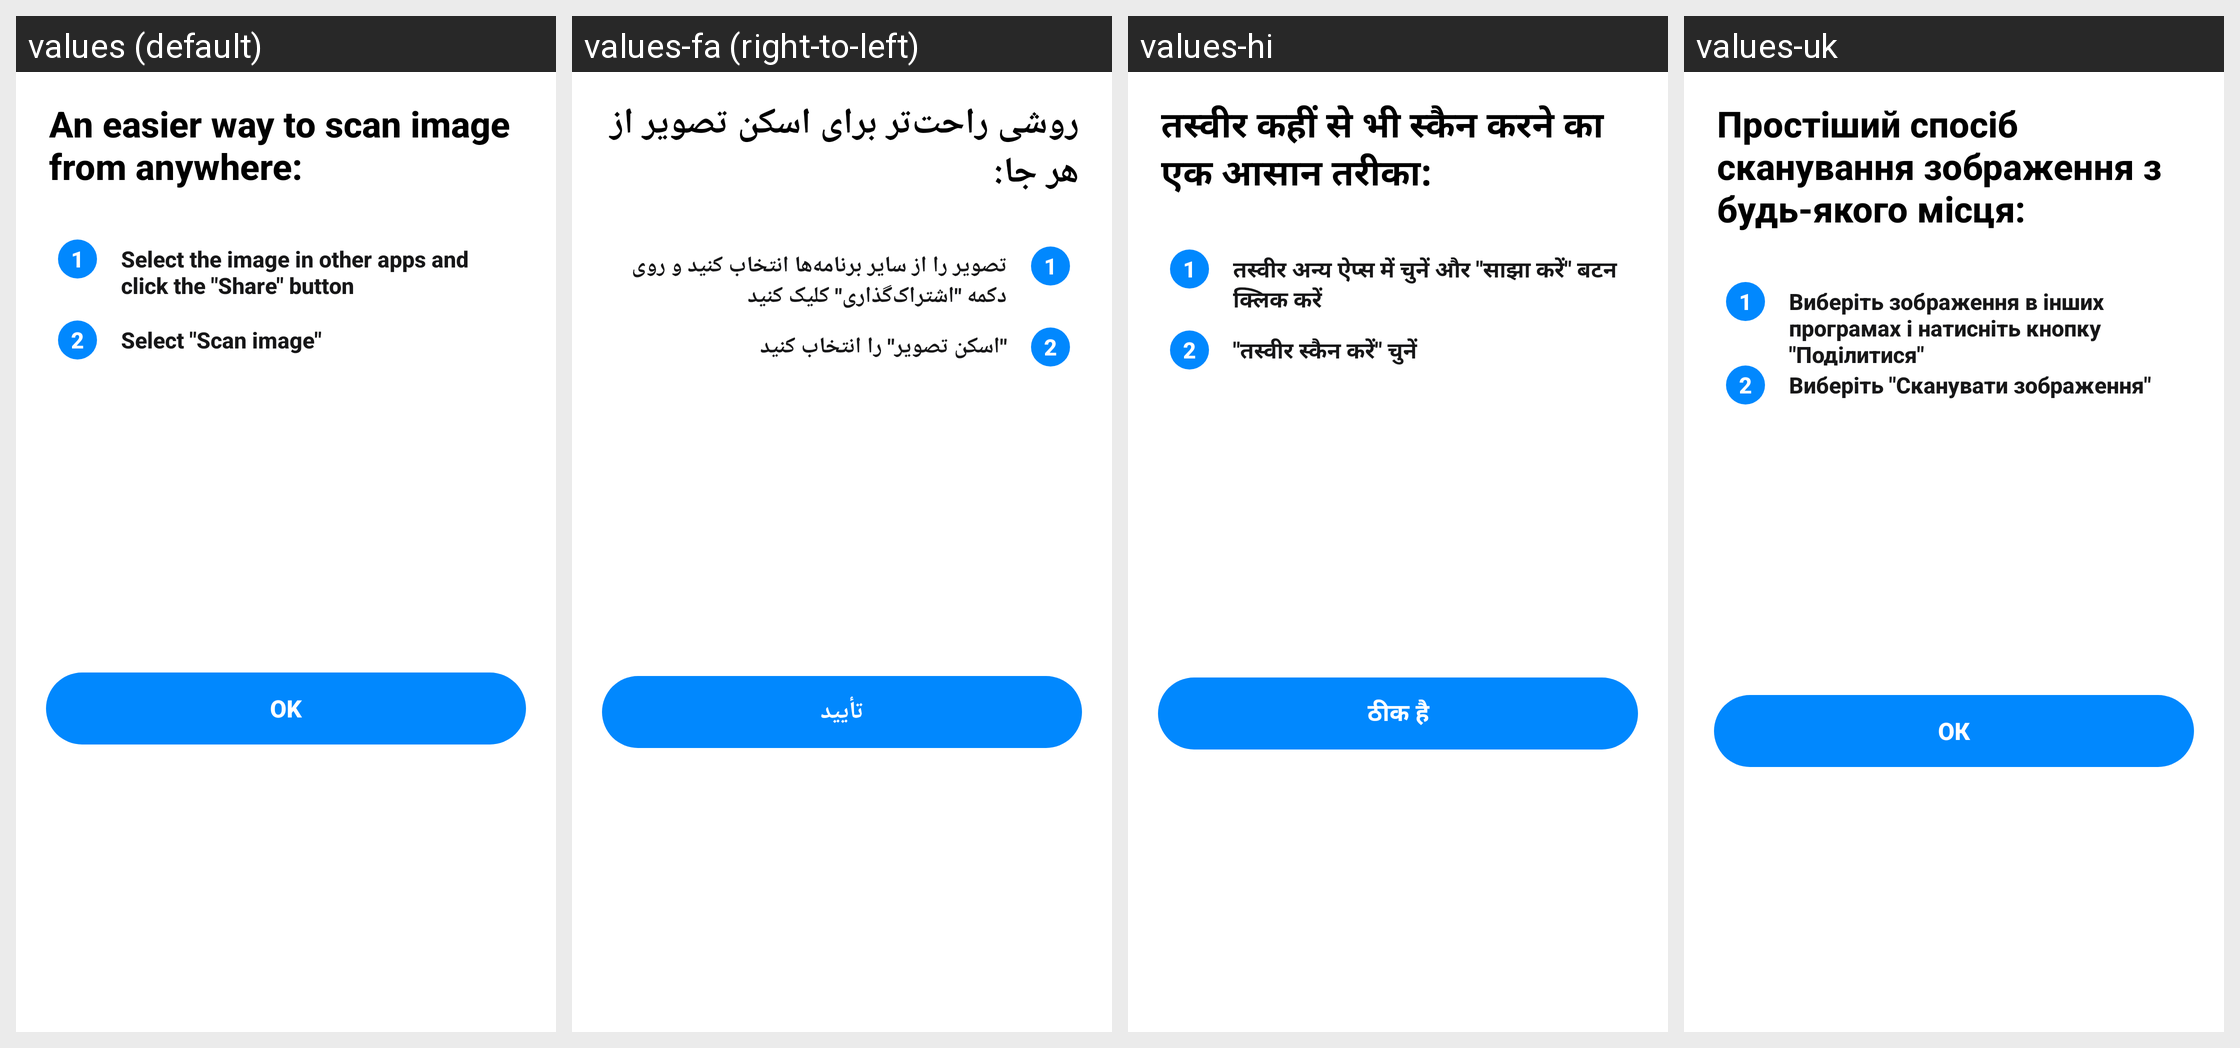

Locale-by-locale string values for the Android screen shown in this grid:
Android screen res/layout/layout_dialog_scan_guide_image.xml rendered under 4 locales, left to right: values (default), values-fa (right-to-left), values-hi, values-uk. Device: Nexus 5 (rendered at 1080×1920; each locale shown at half size, 540×960, under a caption strip naming it); theme AppTheme.
Other locales in the repository, not shown: values-ar, values-bn, values-bn-rIN, values-de, values-es, values-fr, values-in, values-it, values-ja, values-ko, values-ms, values-nl, values-pl, values-pt, values-ru, values-sv, values-th, values-th-rTH, values-tr, values-vi, values-zh-rCN, values-zh-rTW.
Strings drawn on this screen, with the default value and each locale's value (text and hints the layout hard-codes, and strings that could not be matched under every locale, appear in the picture but are not listed):

scan_image_title
  values: An easier way to scan image from anywhere:
  values-fa: روشی راحت‌تر برای اسکن تصویر از هر جا:
  values-hi: तस्वीर कहीं से भी स्कैन करने का एक आसान तरीका:
  values-uk: Простіший спосіб сканування зображення з будь-якого місця:

scan_image_how_to_1
  values: Select the image in other apps and click the "Share" button
  values-fa: تصویر را از سایر برنامه‎‌ها انتخاب کنید و روی دکمه "اشتراک‌گذاری" کلیک کنید
  values-hi: तस्वीर अन्य ऐप्स में चुनें और "साझा करें" बटन क्लिक करें
  values-uk: Виберіть зображення в інших програмах і натисніть кнопку "Поділитися"

scan_image_how_to_2
  values: Select "Scan image"
  values-fa: "اسکن تصویر" را انتخاب کنید
  values-hi: "तस्वीर स्कैन करें" चुनें
  values-uk: Виберіть "Сканувати зображення"

button_ok
  values: OK
  values-fa: تأیید
  values-hi: ठीक है
  values-uk: ОК
